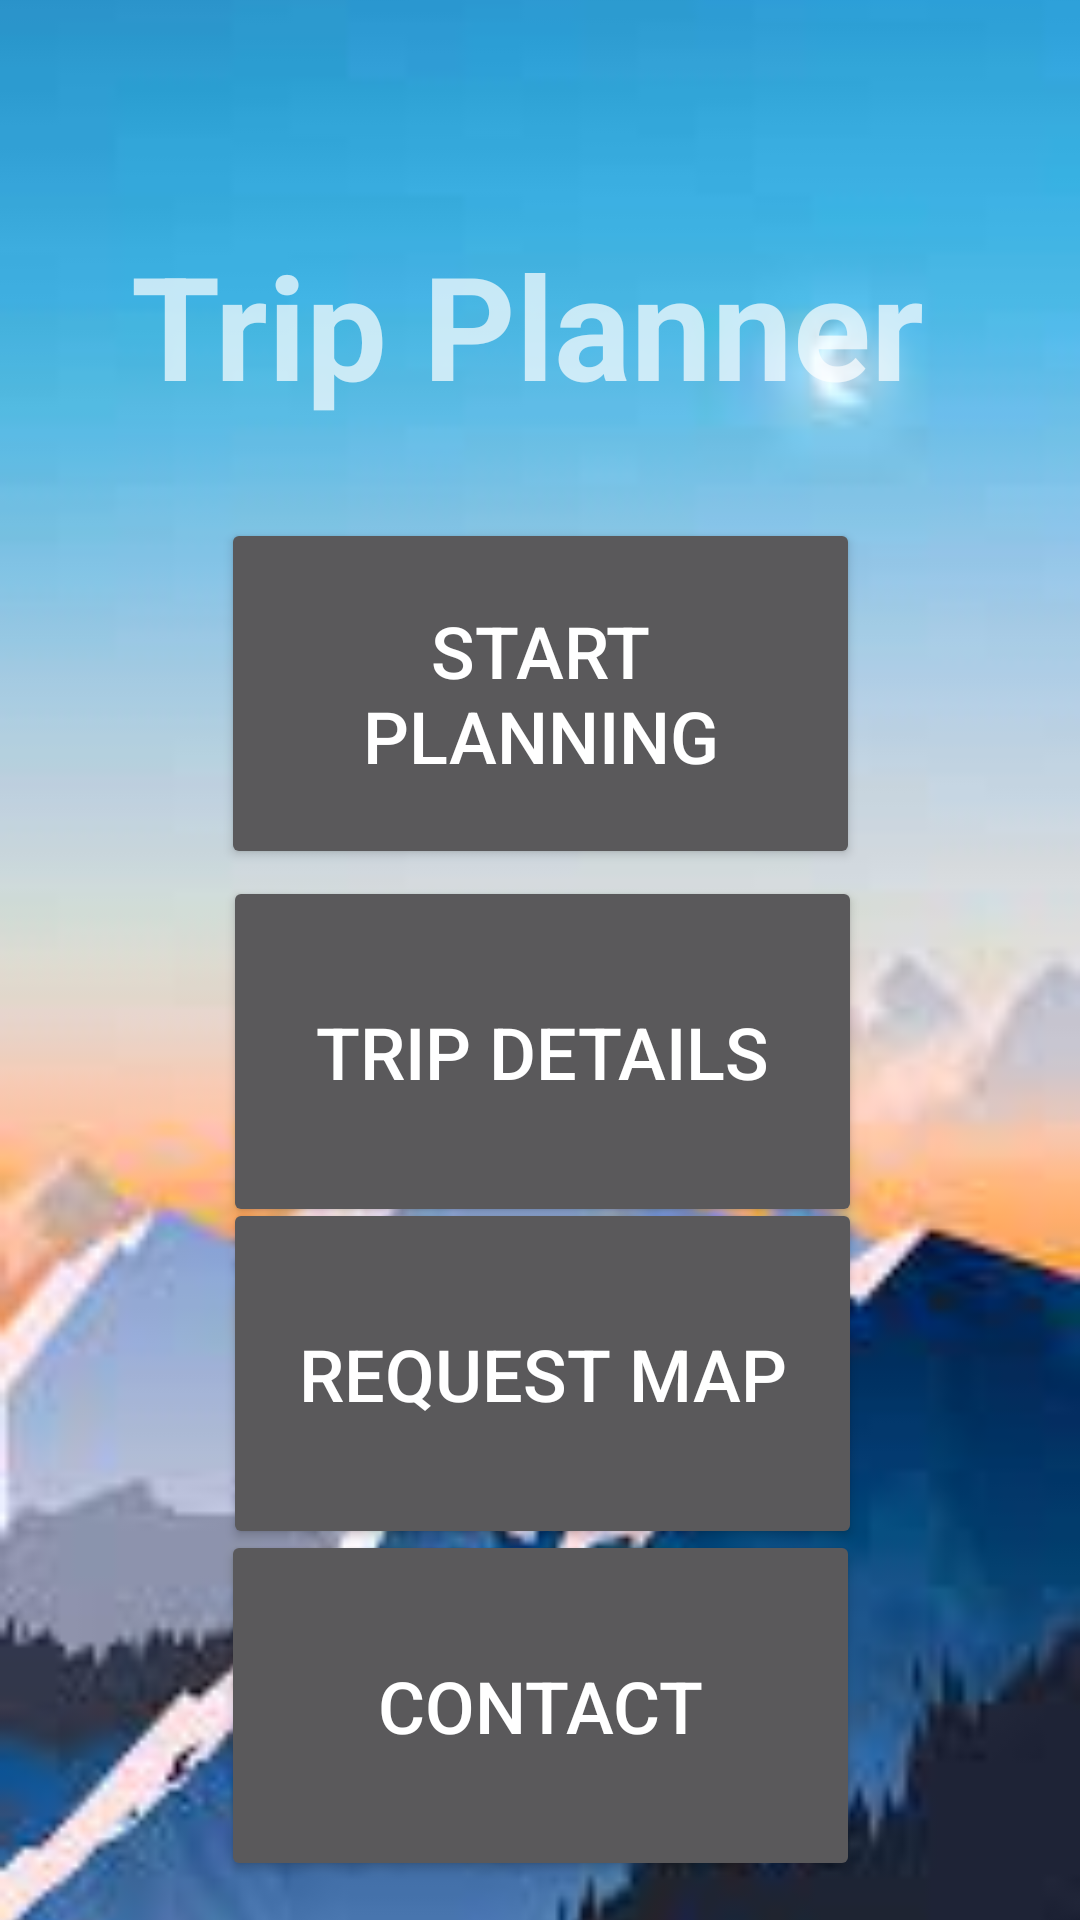

The Android layout XML behind this screen, and the referenced resources:
<!-- AndroidManifest.xml: application theme Theme.AppCompat.NoActionBar -->
<!-- res/layout/activity_main.xml -->
<?xml version="1.0" encoding="utf-8"?>



<layout xmlns:android="http://schemas.android.com/apk/res/android"
    xmlns:app="http://schemas.android.com/apk/res-auto"
    xmlns:tools="http://schemas.android.com/tools">

    <androidx.constraintlayout.widget.ConstraintLayout
        android:layout_width="match_parent"
        android:layout_height="match_parent"
        tools:context="com.example.tripplanner.mainproject.MainActivity">

        <ImageView
            android:layout_width="match_parent"
            android:layout_height="match_parent"
            android:src="@drawable/mountain_image"
            android:scaleType="centerCrop"
            app:layout_constraintTop_toTopOf="parent"
            app:layout_constraintStart_toStartOf="parent"
            app:layout_constraintEnd_toEndOf="parent"
            app:layout_constraintBottom_toBottomOf="parent"/>

        <Button
            android:id="@+id/startPlanning"
            android:layout_width="213dp"
            android:layout_height="117dp"
            android:layout_marginTop="156dp"
            android:text="Start Planning"
            android:textSize="24sp"
            app:layout_constraintBottom_toBottomOf="parent"
            app:layout_constraintEnd_toEndOf="parent"
            app:layout_constraintStart_toStartOf="parent"
            app:layout_constraintTop_toTopOf="parent"
            app:layout_constraintVertical_bias="0.045" />

        <Button
            android:id="@+id/startTripDetails"
            android:layout_width="213dp"
            android:layout_height="117dp"
            android:layout_marginTop="156dp"
            android:text="Trip Details"
            android:textSize="24sp"
            app:layout_constraintBottom_toBottomOf="parent"
            app:layout_constraintEnd_toEndOf="parent"
            app:layout_constraintHorizontal_bias="0.505"
            app:layout_constraintStart_toStartOf="parent"
            app:layout_constraintTop_toTopOf="parent"
            app:layout_constraintVertical_bias="0.371" />

        <Button
            android:id="@+id/requestPermissions"
            android:layout_width="213dp"
            android:layout_height="117dp"
            android:layout_marginTop="156dp"
            android:text="Request Map"
            android:textSize="24sp"
            app:layout_constraintBottom_toBottomOf="parent"
            app:layout_constraintEnd_toEndOf="parent"
            app:layout_constraintHorizontal_bias="0.505"
            app:layout_constraintStart_toStartOf="parent"
            app:layout_constraintTop_toTopOf="parent"
            app:layout_constraintVertical_bias="0.663" />

        <Button
            android:id="@+id/contactInfo"
            android:layout_width="213dp"
            android:layout_height="117dp"
            android:layout_marginTop="156dp"
            android:text="CONTACT"
            android:textSize="24sp"
            app:layout_constraintBottom_toBottomOf="parent"
            app:layout_constraintEnd_toEndOf="parent"
            app:layout_constraintStart_toStartOf="parent"
            app:layout_constraintTop_toTopOf="parent"
            app:layout_constraintVertical_bias="0.965" />

        <TextView
            android:id="@+id/appHeading"
            android:layout_width="272dp"
            android:layout_height="68dp"
            android:layout_marginTop="76dp"
            android:text="@string/app_header"
            android:textAppearance="@style/TextAppearance.AppCompat.Display1"
            android:textSize="48sp"
            android:textStyle="bold"
            app:layout_constraintEnd_toEndOf="parent"
            app:layout_constraintHorizontal_bias="0.496"
            app:layout_constraintStart_toStartOf="parent"
            app:layout_constraintTop_toTopOf="parent" />


    </androidx.constraintlayout.widget.ConstraintLayout>

</layout>
<!-- resources referenced by this layout -->
<resources>
  <!-- drawable mountain_image: jpg bitmap (drawable, 4970 bytes) -->
  <string name="app_header">Trip Planner</string>
</resources>
